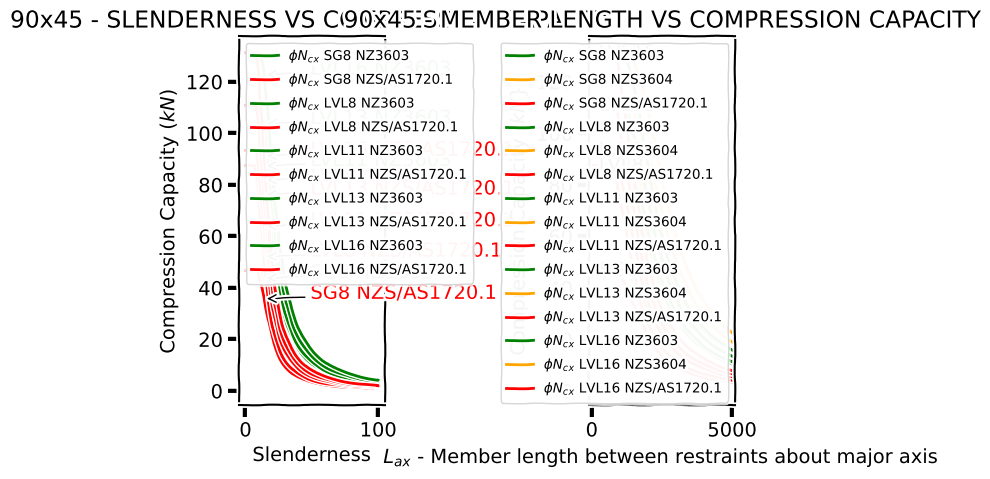
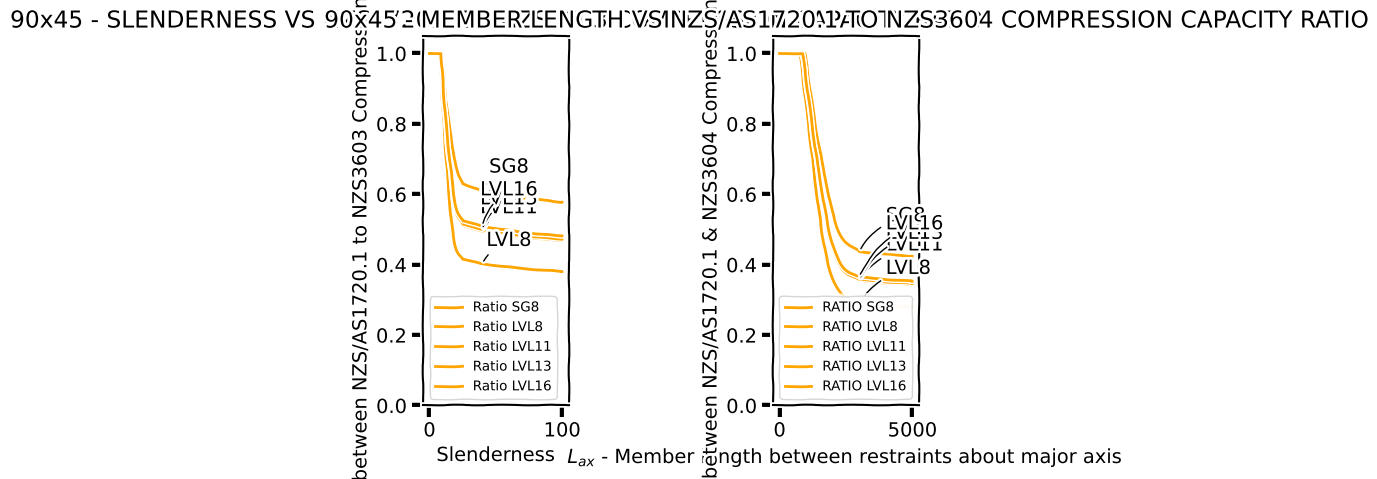

These charts were generated, in order, by the following Python code:
# file to look at fundamental differences between NZS3604 and non-SED design
import matplotlib.pyplot as plt
import numpy as np

timber_ref = ['SG8', 'LVL8', 'LVL11', 'LVL13', 'LVL16']  # , 'GL8', 'GL10', 'GL12']
timber_type = ['SG', 'LVL', 'LVL', 'LVL', 'LVL']  # , 'GL', 'GL', 'GL']
modulus = [8000, 8000, 11000, 13200, 16000]  # , 8000, 10000, 11500]
axial_strength = [18, 30, 32, 38, 45]  # , 19, 22, 25]

moisture = 'dry'
phi_sg = 0.8
phi_lvl = 0.9
d = 90
b = 45
k_1_nzs3603 = 0.8
k_1_as1720 = 0.8


def k_8_nzs3603(slenderness, moisture='dry'):
    if moisture.lower() == 'dry':
        a = [0, 0.21, 0.175, -0.0116, 1 / 5000, 235.5, -1.937]
    elif moisture.lower() == 'green':
        a = [0, 0.45, 0.1237, -0.0082, 1 / 7500, 251.4, -1.933]
    else:
        print(f'moisture should be dry or green, {moisture} provided')

    k_8 = []
    i = 0
    for S in slenderness:
        if S <= 10:
            k_8.append(1.0)
        elif S <= 25:
            k_8.append(a[1] + a[2] * S + a[3] * S**2 + a[4] * S**3)
        else:
            k_8.append(a[5] * S ** a[6])
        i += 1
    return k_8


def k_12_as1720(slenderness, E, f_b, r=0.25, moisture='dry'):
    k_12 = []
    i = 0
    rho = rho_c(E, f_b, r, moisture)
    for S in slenderness:
        if rho * S <= 10:
            k_12.append(1.0)
        elif rho * S <= 20:
            k_12.append(1.5 - 0.05 * rho * S)
        else:
            k_12.append(200 / (rho * S) ** 2)
        i += 1
    return k_12


def rho_b(E, f_b, r=0.25, moisture='dry'):
    if moisture.lower() == 'dry':
        rho_b = 14.71 * (E / f_b) ** -0.480 * r**-0.061
    elif moisture.lower() == 'green':
        rho_b = 11.63 * (E / f_b) ** -0.435 * r**-0.110
    else:
        print(f'moisture should be dry or green, {moisture} provided')
    return rho_b


def rho_c(E, f_b, r=0.25, moisture='dry'):
    if moisture.lower() == 'dry':
        rho_c = 11.39 * (E / f_b) ** -0.408 * r**-0.074
    elif moisture.lower() == 'green':
        rho_c = 9.29 * (E / f_b) ** -0.367 * r**-0.146
    else:
        print(f'moisture should be dry or green, {moisture} provided')
    return rho_c


label_offset = 35
division = 0.01
S = np.arange(0, 100, division)

# Determine equivalent length for given slenderness for NZS3604 and NZS3603
L_3604 = S * d / 0.75
L_3603 = S * d / 0.9

plt.xkcd(scale=0.3, length=100, randomness=10)

phi_Ncx_1 = []
result_nz = []
result_as = []
result_ratio = []
label_loc = int(14 / division)

plt.figure(1)
# subplot 1
plt.subplot(131)
plt.ylabel('Compression Capacity ($kN$)')
plt.xlabel('Slenderness')
plt.title(f'{d}x{b} - SLENDERNESS VS COMPRESSION CAPACITY')
for i in range(len(timber_ref)):
    # modulus and axial_strength:
    phi_Ncx_nz = []
    phi_Ncx_as = []
    E = modulus[i]
    f_c = axial_strength[i]
    if timber_type[i].upper() in ['SG', 'GL']:
        phi = phi_sg
    elif timber_type[i].upper() in ['LVL']:
        phi = phi_lvl
    k_8 = k_8_nzs3603(S, moisture)
    k_12 = k_12_as1720(S, E, f_c, 0.25, moisture)
    for k in k_8:
        phi_Ncx_nz.append(phi * k_1_nzs3603 * b * d * k * f_c / 1000)
    for k in k_12:
        phi_Ncx_as.append(phi * k_1_as1720 * b * d * k * f_c / 1000)

    plt.annotate(
        text=f'{timber_ref[i]} NZ3603',
        xy=(S[label_loc], phi_Ncx_nz[label_loc]),
        xytext=(S[label_loc] + label_offset, phi_Ncx_nz[label_loc]),
        arrowprops=dict(arrowstyle='->', connectionstyle='arc3'),
        ha='left',
        color='green',
    )
    plt.annotate(
        text=f'{timber_ref[i]} NZS/AS1720.1',
        xy=(S[label_loc], phi_Ncx_as[label_loc]),
        xytext=(S[label_loc] + label_offset, phi_Ncx_as[label_loc]),
        arrowprops=dict(arrowstyle='->', connectionstyle='arc3'),
        ha='left',
        color='red',
    )
    plt.plot(S, phi_Ncx_nz, label=f'$\phi N_c$$_x$ {timber_ref[i]} NZ3603', color='green')
    plt.plot(S, phi_Ncx_as, label=f'$\phi N_c$$_x$ {timber_ref[i]} NZS/AS1720.1', color='red')

    result_nz.append(phi_Ncx_nz)
    result_as.append(phi_Ncx_as)
plt.legend(fontsize='x-small')

# subplot 2
plt.figure(2)
plt.subplot(131)
plt.xlabel('Slenderness')
plt.ylabel('Ratio between NZS/AS1720.1 to NZS3603 Compression Capacity')
plt.title(f'{d}x{b} - SLENDERNESS VS NZS1720.1 TO NZS3603 COMPRESSION CAPACITY RATIO')
plt.ylim((0, 1.05))
prev = 1
for i in range(len(result_nz)):
    result_ratio = []

    for n in range(len(result_nz[i])):
        result_ratio.append(result_as[i][n] / result_nz[i][n])

    # code to avoid placing annotation labels on top of one another
    y_pos = result_ratio[int(40 / division)] + 0.05
    if i == 0:
        prev = max(result_ratio)
    if i > 0:
        while abs(y_pos - prev) < 0.025:
            y_pos = y_pos + 0.001  # 0.025
        prev = y_pos
    plt.annotate(
        text=f'{timber_ref[i]}',
        xy=(40, result_ratio[int(40 / division)]),
        xytext=(60, y_pos),
        arrowprops=dict(arrowstyle='-', connectionstyle='arc3,rad=0.2'),
        ha='center',
    )
    plt.plot(S, result_ratio, label=f'Ratio {timber_ref[i]}', color='orange')

plt.legend(fontsize='x-small')

# subplot 3
plt.figure(1)
# plt.figure(figsize=(3840 / 3 / my_dpi, 2160 / my_dpi), dpi=my_dpi)
plt.subplot(133)
plt.xlabel('$L_{ax}$ - Member length between restraints about major axis')
plt.ylabel('Compression Capacity ($kN$}')
plt.title(f'{d}x{b} - MEMBER LENGTH VS COMPRESSION CAPACITY')
plt.xlim((-100, 5100))
for i in range(len(result_nz)):
    plt.annotate(
        text=f'{timber_ref[i]}',
        xy=(250, result_nz[i][250]),
        arrowprops=dict(arrowstyle='->', connectionstyle='arc3'),
        va='center',
    )
    plt.plot(L_3603, result_nz[i], label=f'$\phi N_c$$_x$ {timber_ref[i]} NZ3603', color='green')
    plt.plot(L_3604, result_nz[i], label=f'$\phi N_c$$_x$ {timber_ref[i]} NZS3604', color='orange')
    plt.plot(L_3603, result_as[i], label=f'$\phi N_c$$_x$ {timber_ref[i]} NZS/AS1720.1', color='red')

plt.legend(fontsize='x-small')

# figure to show ratios
plt.figure(2)

# subplot 2
plt.subplot(133)
plt.xlabel('$L_{ax}$ - Member length between restraints about major axis')
plt.ylabel('Ratio between NZS/AS1720.1 & NZS3604 Compression Capacity')
plt.title(f'{d}x{b} - MEMBER LENGTH VS NZS/AS1720.1 TO NZS3604 COMPRESSION CAPACITY RATIO')
plt.ylim((0, 1.05))
L = np.arange(0, 5000, 5)
label_loc = 1500
for i in range(len(timber_ref)):
    # modulus and axial_strength:
    phi_Ncx_nz = []
    phi_Ncx_as = []
    S_nzs3604 = []
    S_as1720 = []
    E = modulus[i]
    f_c = axial_strength[i]
    if timber_type[i].upper() in ['SG', 'GL']:
        phi = phi_sg
    elif timber_type[i].upper() in ['LVL']:
        phi = phi_lvl

    # convert member length to slenderness
    for n in L:
        S_nzs3604.append(0.75 * n / d)
        S_as1720.append(0.9 * n / d)

    k_8 = k_8_nzs3603(S_nzs3604, moisture)
    k_12 = k_12_as1720(S_as1720, E, f_c, 0.25, moisture)
    for k in k_8:
        phi_Ncx_nz.append(phi * k_1_nzs3603 * b * d * k * f_c / 1000)
    for k in k_12:
        phi_Ncx_as.append(phi * k_1_as1720 * b * d * k * f_c / 1000)
    result_ratio = []
    for j in range(len(phi_Ncx_as)):
        # for n in range(len(result_nz[j])):
        result_ratio.append(phi_Ncx_as[j] / phi_Ncx_nz[j])

    # code to avoid placing annotation labels on top of one another
    y_pos = result_ratio[int(3000 / 5000 * 1000)] + 0.1
    if i == 0:
        prev = max(result_ratio)

    if i > 0:
        while abs(y_pos - prev) < 0.025:
            y_pos = y_pos + 0.01
        prev = y_pos
    plt.annotate(
        text=f'{timber_ref[i]}',
        xy=(3000, result_ratio[int(3000 / 5000 * 1000)]),
        xytext=(4000, y_pos),
        arrowprops=dict(arrowstyle='-', connectionstyle='arc3,rad=0.2'),
        va='center',
    )
    plt.plot(L, result_ratio, label=f'RATIO {timber_ref[i]}', color='orange')

plt.legend(fontsize='x-small')
plt.show()
